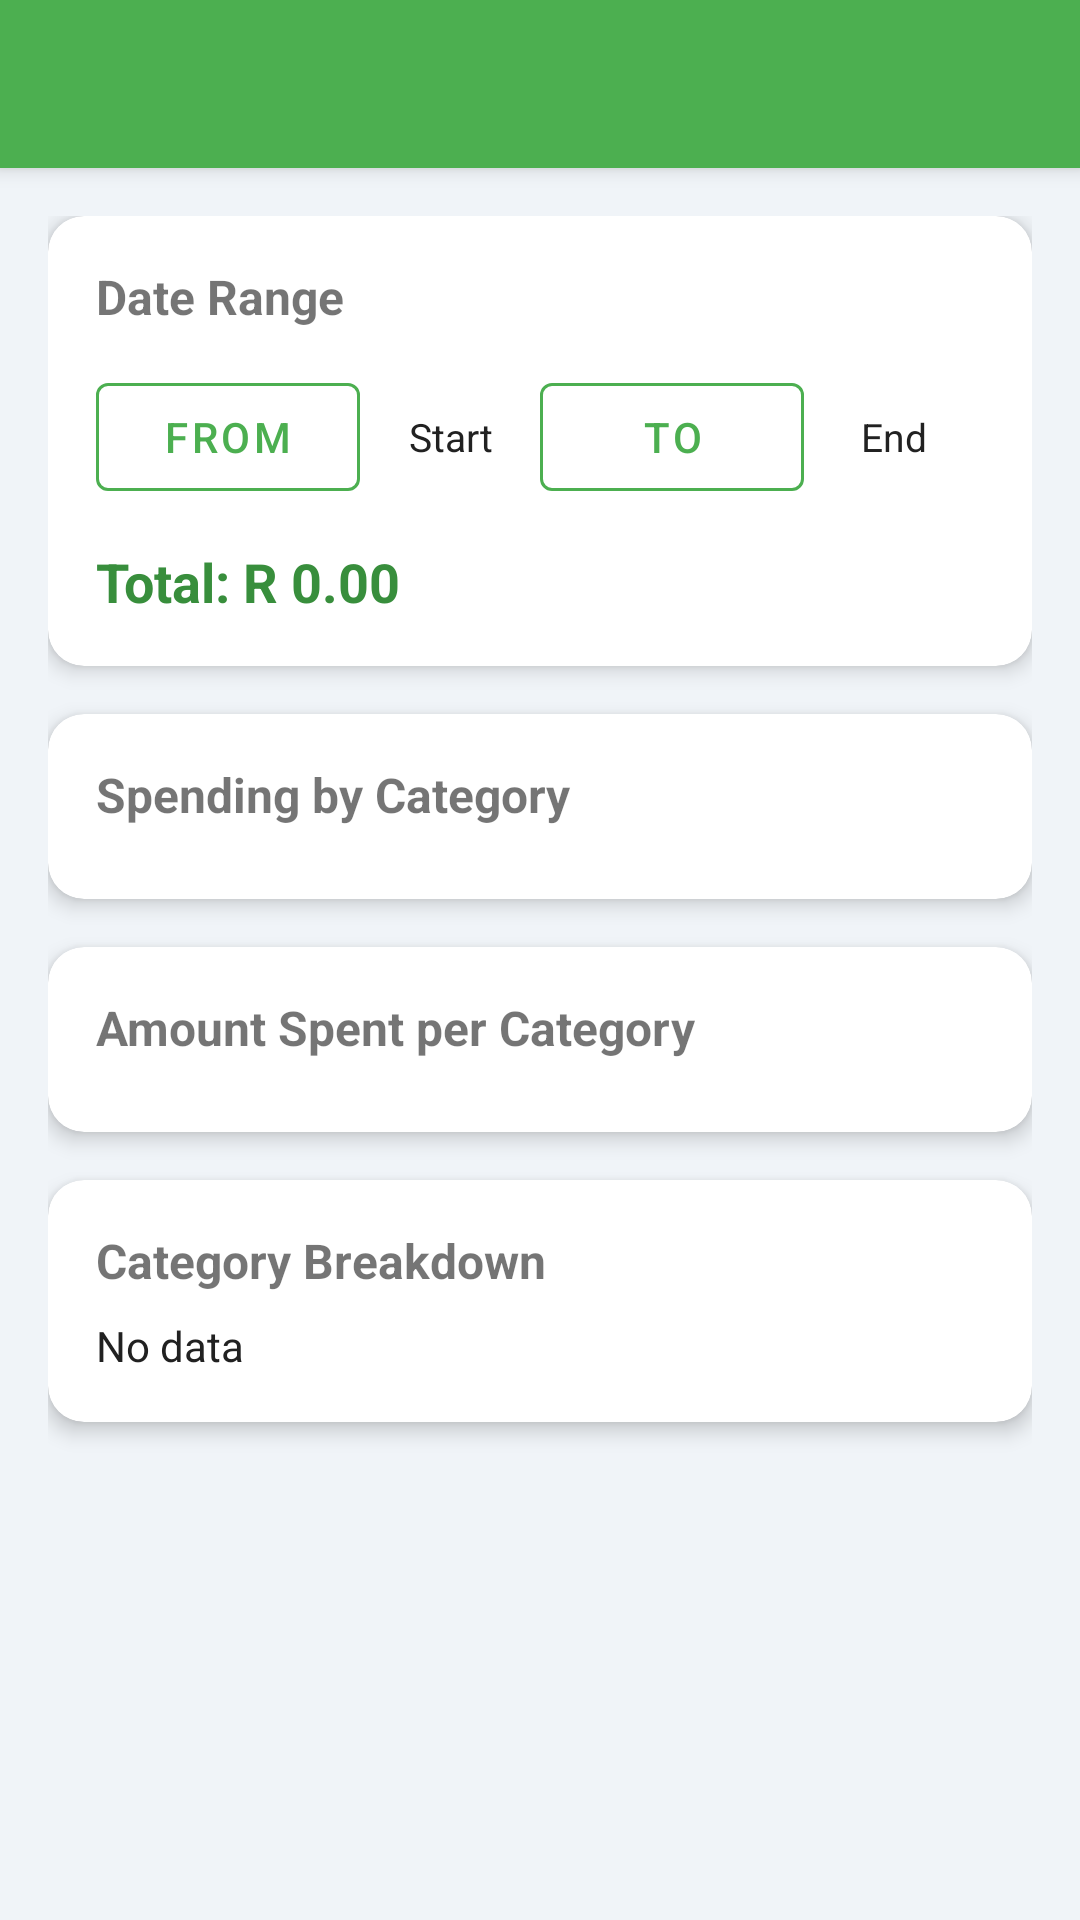

Android layout source for this screen:
<!-- AndroidManifest.xml: application theme Theme.SpendSmart -->
<!-- res/layout/activity_reports.xml -->
<?xml version="1.0" encoding="utf-8"?>
<androidx.coordinatorlayout.widget.CoordinatorLayout xmlns:android="http://schemas.android.com/apk/res/android"
    xmlns:app="http://schemas.android.com/apk/res-auto"
    android:layout_width="match_parent"
    android:layout_height="match_parent"
    android:background="@color/background">

    <com.google.android.material.appbar.AppBarLayout
        android:layout_width="match_parent"
        android:layout_height="wrap_content">
        <androidx.appcompat.widget.Toolbar
            android:id="@+id/toolbar"
            android:layout_width="match_parent"
            android:layout_height="?attr/actionBarSize"
            android:background="@color/green_primary"
            app:titleTextColor="@color/white" />
    </com.google.android.material.appbar.AppBarLayout>

    <ScrollView
        android:layout_width="match_parent"
        android:layout_height="match_parent"
        app:layout_behavior="@string/appbar_scrolling_view_behavior">

        <LinearLayout
            android:layout_width="match_parent"
            android:layout_height="wrap_content"
            android:orientation="vertical"
            android:padding="16dp">

            
            <com.google.android.material.card.MaterialCardView
                android:layout_width="match_parent"
                android:layout_height="wrap_content"
                app:cardCornerRadius="12dp"
                app:cardElevation="4dp"
                android:layout_marginBottom="16dp">

                <LinearLayout
                    android:layout_width="match_parent"
                    android:layout_height="wrap_content"
                    android:orientation="vertical"
                    android:padding="16dp">

                    <TextView
                        android:layout_width="wrap_content"
                        android:layout_height="wrap_content"
                        android:text="Date Range"
                        android:textSize="16sp"
                        android:textStyle="bold"
                        android:layout_marginBottom="12dp" />

                    <LinearLayout
                        android:layout_width="match_parent"
                        android:layout_height="wrap_content"
                        android:orientation="horizontal"
                        android:gravity="center_vertical"
                        android:layout_marginBottom="4dp">

                        <com.google.android.material.button.MaterialButton
                            android:id="@+id/btnReportStartDate"
                            style="@style/Widget.MaterialComponents.Button.OutlinedButton"
                            android:layout_width="wrap_content"
                            android:layout_height="wrap_content"
                            android:text="From"
                            app:strokeColor="@color/green_primary"
                            android:textColor="@color/green_primary" />

                        <TextView
                            android:id="@+id/tvReportStartDate"
                            android:layout_width="0dp"
                            android:layout_height="wrap_content"
                            android:layout_weight="1"
                            android:gravity="center"
                            android:textSize="13sp"
                            android:textColor="@color/text_primary"
                            android:text="Start" />

                        <com.google.android.material.button.MaterialButton
                            android:id="@+id/btnReportEndDate"
                            style="@style/Widget.MaterialComponents.Button.OutlinedButton"
                            android:layout_width="wrap_content"
                            android:layout_height="wrap_content"
                            android:text="To"
                            app:strokeColor="@color/green_primary"
                            android:textColor="@color/green_primary" />

                        <TextView
                            android:id="@+id/tvReportEndDate"
                            android:layout_width="0dp"
                            android:layout_height="wrap_content"
                            android:layout_weight="1"
                            android:gravity="center"
                            android:textSize="13sp"
                            android:textColor="@color/text_primary"
                            android:text="End" />
                    </LinearLayout>

                    <TextView
                        android:id="@+id/tvReportTotal"
                        android:layout_width="wrap_content"
                        android:layout_height="wrap_content"
                        android:text="Total: R 0.00"
                        android:textSize="18sp"
                        android:textStyle="bold"
                        android:textColor="@color/green_dark"
                        android:layout_marginTop="8dp" />
                </LinearLayout>
            </com.google.android.material.card.MaterialCardView>

            
            <com.google.android.material.card.MaterialCardView
                android:layout_width="match_parent"
                android:layout_height="wrap_content"
                app:cardCornerRadius="12dp"
                app:cardElevation="4dp"
                android:layout_marginBottom="16dp">

                <LinearLayout
                    android:layout_width="match_parent"
                    android:layout_height="wrap_content"
                    android:orientation="vertical"
                    android:padding="16dp">

                    <TextView
                        android:layout_width="wrap_content"
                        android:layout_height="wrap_content"
                        android:text="Spending by Category"
                        android:textSize="16sp"
                        android:textStyle="bold"
                        android:layout_marginBottom="8dp" />

                    <com.github.mikephil.charting.charts.PieChart
                        android:id="@+id/pieChart"
                        android:layout_width="match_parent"
                        android:layout_height="280dp"
                        android:visibility="gone" />
                </LinearLayout>
            </com.google.android.material.card.MaterialCardView>

            
            <com.google.android.material.card.MaterialCardView
                android:layout_width="match_parent"
                android:layout_height="wrap_content"
                app:cardCornerRadius="12dp"
                app:cardElevation="4dp"
                android:layout_marginBottom="16dp">

                <LinearLayout
                    android:layout_width="match_parent"
                    android:layout_height="wrap_content"
                    android:orientation="vertical"
                    android:padding="16dp">

                    <TextView
                        android:layout_width="wrap_content"
                        android:layout_height="wrap_content"
                        android:text="Amount Spent per Category"
                        android:textSize="16sp"
                        android:textStyle="bold"
                        android:layout_marginBottom="8dp" />

                    <com.github.mikephil.charting.charts.BarChart
                        android:id="@+id/barChart"
                        android:layout_width="match_parent"
                        android:layout_height="280dp"
                        android:visibility="gone" />
                </LinearLayout>
            </com.google.android.material.card.MaterialCardView>

            
            <com.google.android.material.card.MaterialCardView
                android:layout_width="match_parent"
                android:layout_height="wrap_content"
                app:cardCornerRadius="12dp"
                app:cardElevation="4dp"
                android:layout_marginBottom="16dp">

                <LinearLayout
                    android:layout_width="match_parent"
                    android:layout_height="wrap_content"
                    android:orientation="vertical"
                    android:padding="16dp">

                    <TextView
                        android:layout_width="wrap_content"
                        android:layout_height="wrap_content"
                        android:text="Category Breakdown"
                        android:textSize="16sp"
                        android:textStyle="bold"
                        android:layout_marginBottom="8dp" />

                    <TextView
                        android:id="@+id/tvCategoryBreakdown"
                        android:layout_width="match_parent"
                        android:layout_height="wrap_content"
                        android:text="No data"
                        android:textSize="14sp"
                        android:textColor="@color/text_primary"
                        android:lineSpacingExtra="4dp" />
                </LinearLayout>
            </com.google.android.material.card.MaterialCardView>

        </LinearLayout>
    </ScrollView>
</androidx.coordinatorlayout.widget.CoordinatorLayout>
<!-- resources referenced by this layout -->
<resources>
  <color name="background">#F0F4F8</color>
  <color name="green_dark">#388E3C</color>
  <color name="green_primary">#4CAF50</color>
  <color name="text_primary">#212121</color>
  <color name="white">#FFFFFF</color>
  <style name="Theme.SpendSmart" parent="Theme.MaterialComponents.DayNight.DarkActionBar">
          <item name="colorPrimary">@color/green_primary</item>
          <item name="colorPrimaryVariant">@color/green_dark</item>
          <item name="colorOnPrimary">@color/white</item>
          <item name="colorSecondary">@color/yellow_accent</item>
          <item name="colorSecondaryVariant">@color/blue_primary</item>
          <item name="colorOnSecondary">@color/black</item>
          <item name="android:colorBackground">@color/background</item>
          <item name="colorSurface">@color/card_background</item>
          <item name="colorError">@color/red_error</item>
          <item name="android:statusBarColor" tools:targetApi="l">?attr/colorPrimaryVariant</item>
      </style>
  <color name="yellow_accent">#FFC107</color>
  <color name="blue_primary">#2196F3</color>
  <color name="black">#000000</color>
  <color name="card_background">#FFFFFF</color>
  <color name="red_error">#F44336</color>
</resources>
